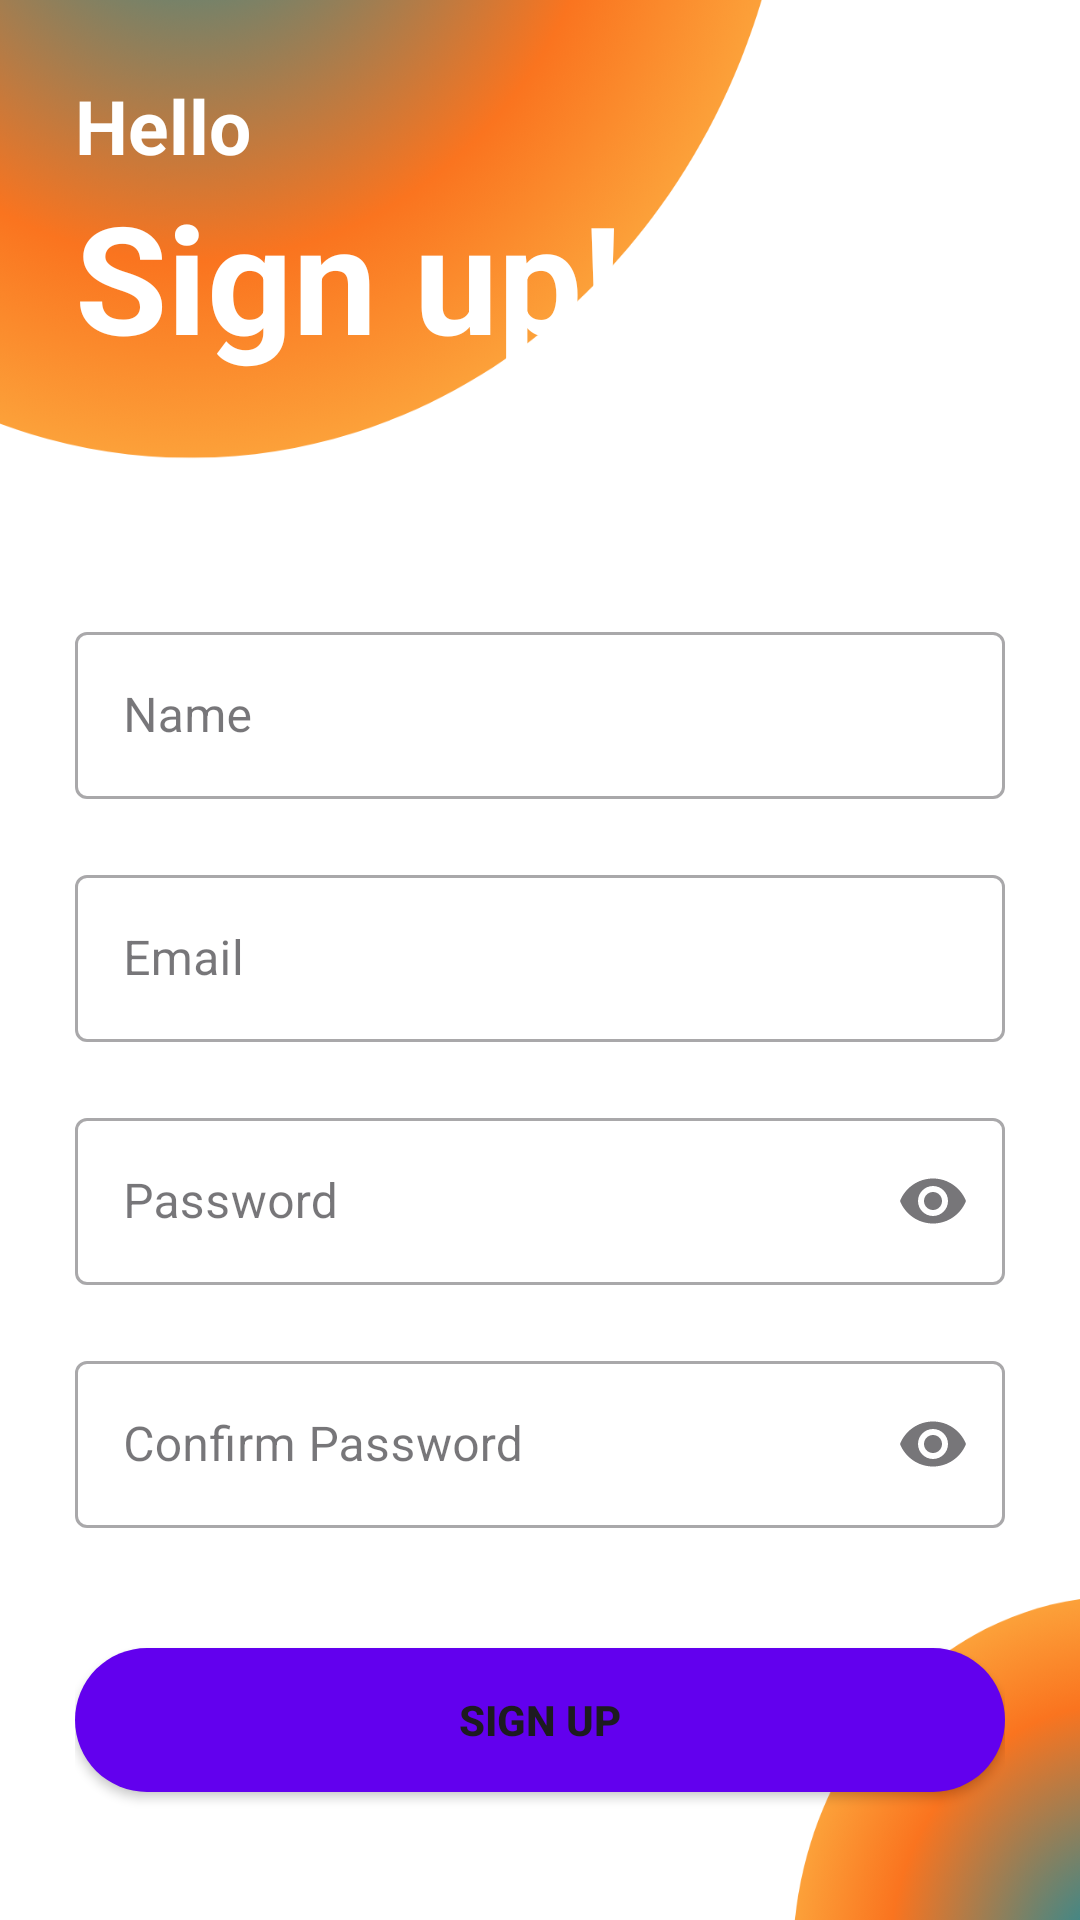

Android layout source for this screen:
<!-- AndroidManifest.xml: application theme Theme.KucingkuApp -->
<!-- res/layout/activity_register.xml -->
<?xml version="1.0" encoding="utf-8"?>
<LinearLayout xmlns:android="http://schemas.android.com/apk/res/android"
    xmlns:app="http://schemas.android.com/apk/res-auto"
    xmlns:tools="http://schemas.android.com/tools"
    android:layout_width="match_parent"
    android:layout_height="match_parent"
    android:background="@drawable/logorewl"
    android:padding="25dp"
    android:orientation="vertical"
    tools:context=".Activity.RegisterPage">

    <TextView
        android:layout_width="match_parent"
        android:layout_height="wrap_content"
        android:textStyle="bold"
        android:textSize="25sp"
        android:textColor="@color/white"
        android:text="Hello" />

    <TextView
        android:layout_width="match_parent"
        android:layout_height="wrap_content"
        android:text="Sign up!"
        android:textColor="@color/white"
        android:textSize="50sp"
        android:textStyle="bold" />

    <com.google.android.material.textfield.TextInputLayout
        android:layout_width="match_parent"
        android:layout_height="wrap_content"
        android:layout_marginTop="80dp"
        style="@style/Widget.MaterialComponents.TextInputLayout.OutlinedBox">

        <com.google.android.material.textfield.TextInputEditText
            android:id="@+id/regName"
            android:layout_width="match_parent"
            android:layout_height="wrap_content"
            android:hint="Name"
            android:inputType="textPersonName" />
    </com.google.android.material.textfield.TextInputLayout>

    <com.google.android.material.textfield.TextInputLayout
        android:layout_width="match_parent"
        android:layout_height="wrap_content"
        android:layout_marginTop="20dp"
        style="@style/Widget.MaterialComponents.TextInputLayout.OutlinedBox">

        <com.google.android.material.textfield.TextInputEditText
            android:id="@+id/regEmail"
            android:layout_width="match_parent"
            android:layout_height="wrap_content"
            android:hint="Email"
            android:inputType="textEmailAddress" />
    </com.google.android.material.textfield.TextInputLayout>

    <com.google.android.material.textfield.TextInputLayout
        android:layout_width="match_parent"
        android:layout_height="wrap_content"
        android:layout_marginTop="20dp"
        app:endIconMode="password_toggle"
        style="@style/Widget.MaterialComponents.TextInputLayout.OutlinedBox">

        <com.google.android.material.textfield.TextInputEditText
            android:id="@+id/regPass"
            android:layout_width="match_parent"
            android:layout_height="wrap_content"
            android:hint="Password"
            android:inputType="textPassword" />
    </com.google.android.material.textfield.TextInputLayout>

    <com.google.android.material.textfield.TextInputLayout
        android:layout_width="match_parent"
        android:layout_height="wrap_content"
        android:layout_marginTop="20dp"
        app:endIconMode="password_toggle"
        style="@style/Widget.MaterialComponents.TextInputLayout.OutlinedBox">

        <com.google.android.material.textfield.TextInputEditText
            android:id="@+id/regConpass"
            android:layout_width="match_parent"
            android:layout_height="wrap_content"
            android:hint="Confirm Password"
            android:inputType="textPassword" />
    </com.google.android.material.textfield.TextInputLayout>

    <Button
        android:layout_width="match_parent"
        android:layout_height="wrap_content"
        android:id="@+id/register_btn"
        android:layout_marginTop="40dp"
        android:textStyle="bold"
        android:text="Sign up"
        android:background="@drawable/round_btn" />

    <LinearLayout
        android:layout_width="wrap_content"
        android:layout_height="wrap_content"
        android:orientation="horizontal"
        android:layout_gravity="center"
        android:layout_marginTop="20dp"
        android:gravity="center">

        <TextView
            android:layout_width="wrap_content"
            android:layout_height="wrap_content"
            android:text="Already have an account?"
            android:textStyle="bold"
            android:textSize="15sp" />

        <TextView
            android:layout_width="wrap_content"
            android:layout_height="wrap_content"
            android:id="@+id/logRedirect"
            android:text="Login"
            android:textStyle="bold"
            android:textSize="15sp"
            android:textColor="@color/blue"
            android:layout_marginLeft="10dp" />
    </LinearLayout>

</LinearLayout>
<!-- resources referenced by this layout -->
<resources>
  <color name="blue">#2196F3</color>
  <color name="white">#FFFFFFFF</color>
  <!-- drawable logorewl: png bitmap (drawable, 251539 bytes) -->
  <!-- drawable round_btn (drawable) -->
  <?xml version="1.0" encoding="utf-8"?>
  <shape xmlns:android="http://schemas.android.com/apk/res/android">
      <solid android:color="#FF6200EE" />
      <corners android:radius="25dp" />
      <padding
          android:left="10dp"
          android:top="10dp"
          android:right="10dp"
          android:bottom="10dp" />
  </shape>
  <style name="Theme.KucingkuApp" parent="Base.Theme.KucingkuApp" />
  <style name="Base.Theme.KucingkuApp" parent="Theme.Material3.DayNight.NoActionBar">
          <item name="colorPrimary">@color/blue</item>
          <item name="colorPrimaryVariant">@color/blue</item>
          <item name="colorOnPrimary">@color/white</item>
  
          <item name="colorSecondary">@color/teal_200</item>
          <item name="colorSecondaryVariant">@color/teal_500</item>
          <item name="colorOnSecondary">@color/black</item>
  
          <item name="android:statusBarColor">?attr/colorPrimaryVariant</item>
      </style>
  <color name="teal_200">#80cbc4</color>
  <color name="teal_500">#009688</color>
  <color name="black">#FF000000</color>
</resources>
